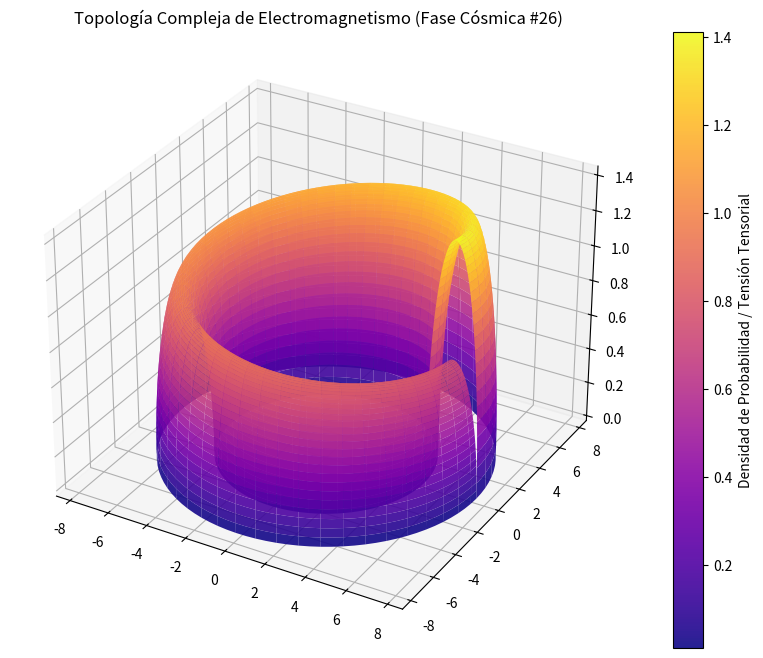

Here is the Python script that generated this plot:
%matplotlib inline
# Simulación Cósmica: Electromagnetismo - Variante 26
import numpy as np
import matplotlib.pyplot as plt
from mpl_toolkits.mplot3d import Axes3D

# Parámetros Físicos Cuánticos/Relativistas
alpha = 6.316
beta = 1.296
gamma = 1.421

u = np.linspace(0, 2 * np.pi, 100)
v = np.linspace(0, np.pi, 100)
U, V = np.meshgrid(u, v)

# Topología Espacio-Temporal Avanzada (Fase Cósmica)
X = (alpha + beta * np.cos(V)) * np.cos(U)
Y = (alpha + beta * np.cos(V)) * np.sin(U)
Z = gamma * np.sin(V) * np.exp(-U/10)

fig = plt.figure(figsize=(12, 8))
ax = fig.add_subplot(111, projection='3d')
surf = ax.plot_surface(X, Y, Z, cmap='plasma', edgecolor='none', alpha=0.9)

fig.colorbar(surf, ax=ax, label='Densidad de Probabilidad / Tensión Tensorial')
plt.title(r'Topología Compleja de Electromagnetismo (Fase Cósmica #26)')
plt.show()
